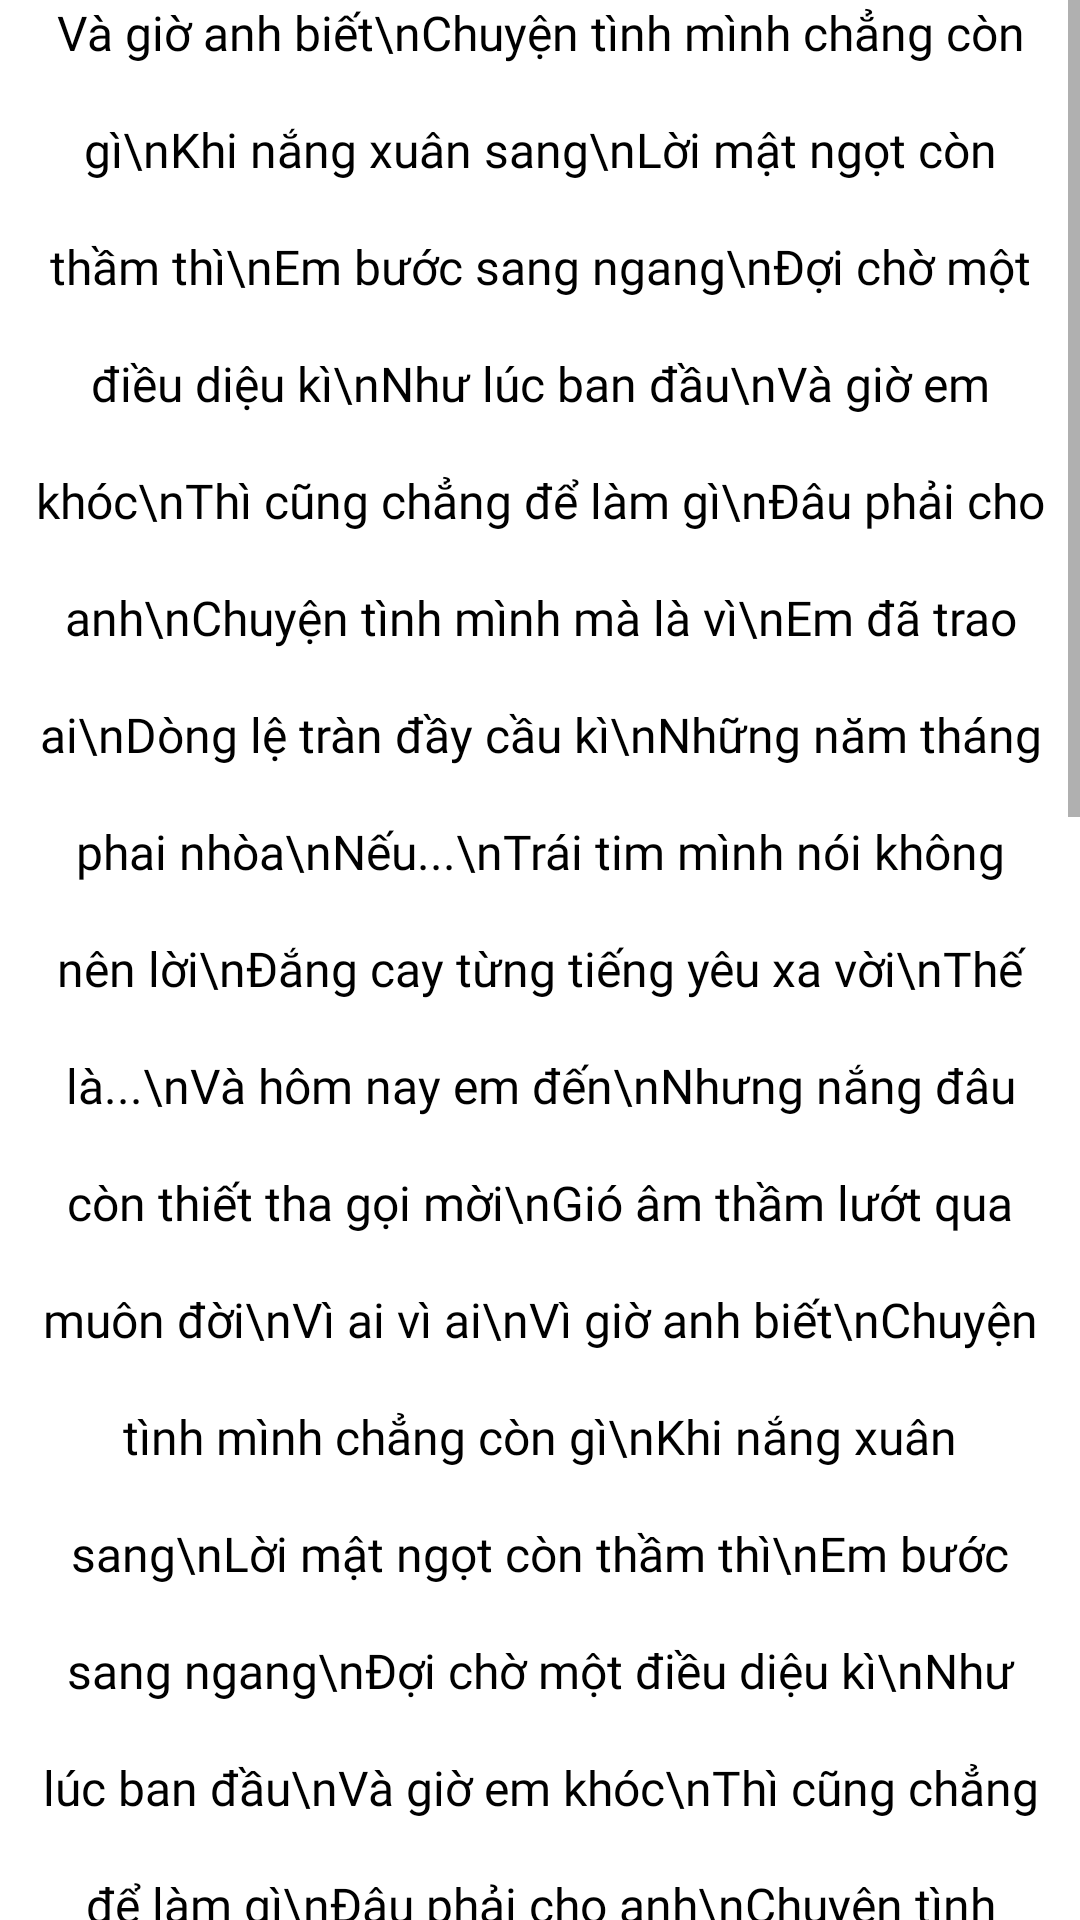

Android layout source for this screen:
<!-- AndroidManifest.xml: application theme Theme.IMusic -->
<!-- res/layout/fragment_lyrics_player.xml -->
<?xml version="1.0" encoding="utf-8"?>
<LinearLayout xmlns:android="http://schemas.android.com/apk/res/android"
    xmlns:tools="http://schemas.android.com/tools"
    android:layout_width="match_parent"
    android:layout_height="match_parent"
    android:background="@color/colorLight4"
    android:orientation="vertical"
    tools:context=".fragments.LyricsPlayerFragment">

    <ScrollView
        android:layout_width="match_parent"
        android:layout_height="match_parent">

        <LinearLayout
            android:layout_width="match_parent"
            android:layout_height="wrap_content"
            android:orientation="vertical">

            <TextView
                android:id="@+id/tvLyric"
                android:layout_width="match_parent"
                android:layout_height="match_parent"
                android:layout_gravity="center"
                android:fontFamily="@font/comfortaa"
                android:gravity="center"
                android:lineSpacingExtra="20dp"
                android:paddingLeft="10dp"
                android:paddingRight="10dp"
                android:text="@string/tvLyrics"
                android:textAlignment="center"
                android:textColor="@color/colorLight7"
                android:textSize="16sp" />
        </LinearLayout>
    </ScrollView>
</LinearLayout>
<!-- resources referenced by this layout -->
<resources>
  <color name="colorLight4">#FFFFFF</color> // màu chủ đạo sáng
  <color name="colorLight7">#000000</color> // Màu chữ sáng
  <string name="tvLyrics">Và giờ anh biết\\nChuyện tình mình chẳng còn gì\\nKhi nắng xuân sang\\nLời mật ngọt còn thầm thì\\nEm bước sang ngang\\nĐợi chờ một điều diệu kì\\nNhư lúc ban đầu\\nVà giờ em khóc\\nThì cũng chẳng để làm gì\\nĐâu phải cho anh\\nChuyện tình mình mà là vì\\nEm đã trao ai\\nDòng lệ tràn đầy cầu kì\\nNhững năm tháng phai nhòa\\nNếu...\\nTrái tim mình nói không nên lời\\nĐắng cay từng tiếng yêu xa vời\\nThế là...\\nVà hôm nay em đến\\nNhưng nắng đâu còn thiết tha gọi mời\\nGió âm thầm lướt qua muôn đời\\nVì ai vì ai\\nVì giờ anh biết\\nChuyện tình mình chẳng còn gì\\nKhi nắng xuân sang\\nLời mật ngọt còn thầm thì\\nEm bước sang ngang\\nĐợi chờ một điều diệu kì\\nNhư lúc ban đầu\\nVà giờ em khóc\\nThì cũng chẳng để làm gì\\nĐâu phải cho anh\\nChuyện tình mình mà là vì\\nEm đã trao ai\\nDòng lệ tràn đầy cầu kì\\nNhững năm tháng phai nhòa\\nNếu...\\nĐóa hoa hồng trước kia trở về\\nNhánh hương tình thoảng trên câu thề\\nAnh ước rằng...\\nRằng một mai anh đến\\nAnh đón em vào sớm mai trong lành\\nNhưng đó mãi là giấc mơ không thành\\nVì ai vì ai\\nVà giờ anh biết\\nChuyện tình mình chẳng còn gì\\nKhi nắng xuân sang\\nLời mật ngọt còn thầm thì\\nEm bước sang ngang\\nĐợi chờ một điều diệu kì\\nNhư lúc ban đầu\\nVà giờ em khóc\\nThì cũng chẳng để làm gì\\nĐâu phải cho anh\\nChuyện tình mình mà là vì\\nEm đã trao ai\\nDòng lệ tràn đầy cầu kì\\nNhững năm tháng phai nhòa\\nVì giờ anh biết\\nChuyện tình mình chẳng còn gì\\nKhi nắng xuân sang\\nLời mật ngọt còn thầm thì\\nEm bước sang ngang\\nĐợi chờ một điều diệu kì\\nNhư lúc ban đầu\\nVà giờ em khóc\\nThì cũng chẳng để làm gì\\nĐâu phải cho anh\\nChuyện tình mình mà là vì\\nNước mắt em rơi\\nDòng lệ tràn đầy cầu kì\\nVì em vì em\\n</string>
  <style name="Theme.IMusic" parent="Theme.AppCompat.DayNight.NoActionBar">
          
  
          
          
      </style>
</resources>
